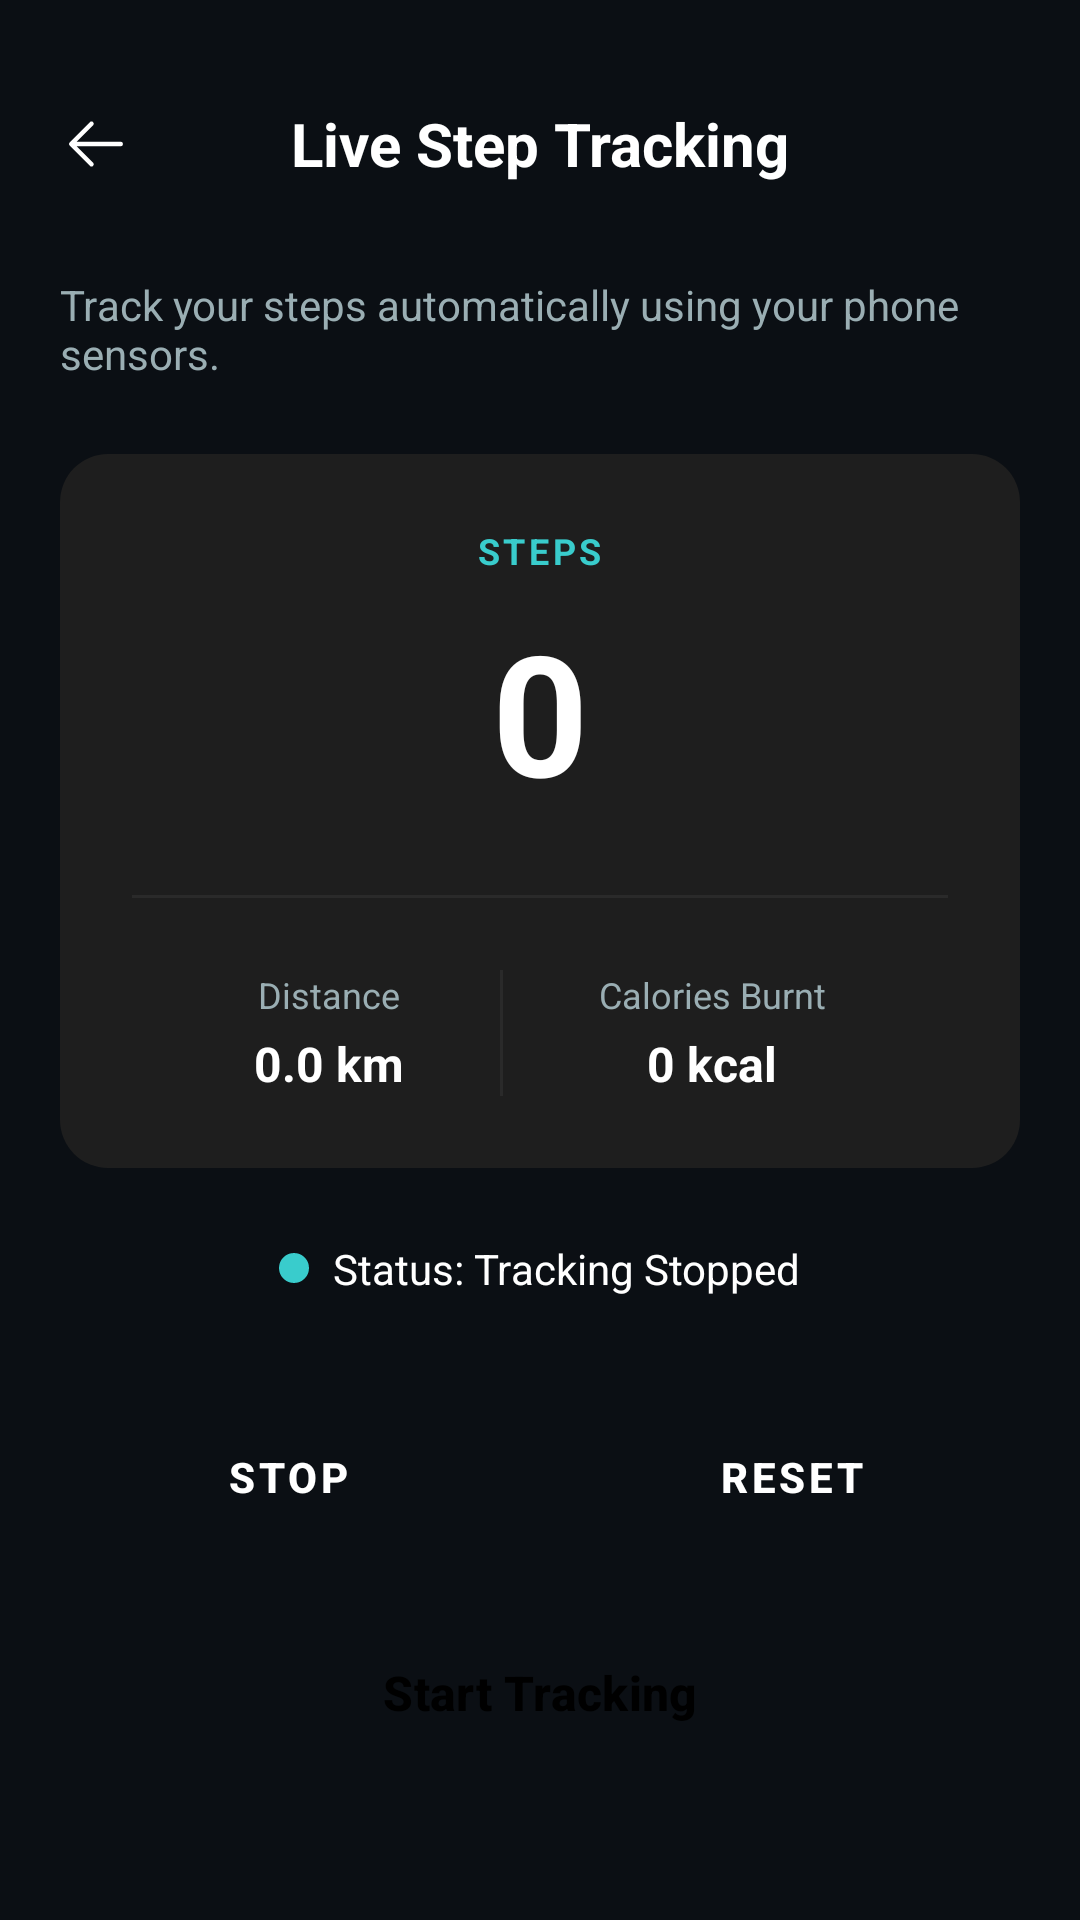

Here is an Android app screen rendered from its layout file. Give the layout XML and the strings, colors and styles it references.
<!-- AndroidManifest.xml: application theme Theme.TrackFit -->
<!-- res/layout/activity_live_step_tracking.xml -->
<?xml version="1.0" encoding="utf-8"?>
<LinearLayout
    xmlns:android="http://schemas.android.com/apk/res/android"
    xmlns:app="http://schemas.android.com/apk/res-auto"
    android:layout_width="match_parent"
    android:layout_height="match_parent"
    android:background="#0B0F14"
    android:orientation="vertical"
    android:padding="20dp">

    
    <RelativeLayout
        android:layout_width="match_parent"
        android:layout_height="56dp"
        android:layout_marginBottom="16dp">

        <ImageButton
            android:id="@+id/btnBack"
            android:layout_width="24dp"
            android:layout_height="24dp"
            android:layout_centerVertical="true"
            android:layout_alignParentStart="true"
            android:src="@drawable/ic_arrow_back"
            android:background="?attr/selectableItemBackgroundBorderless"
            app:tint="#FFFFFF"
            android:contentDescription="Back" />

        <TextView
            android:layout_width="wrap_content"
            android:layout_height="wrap_content"
            android:layout_centerInParent="true"
            android:text="Live Step Tracking"
            android:textColor="#FFFFFF"
            android:textSize="20sp"
            android:textStyle="bold" />
    </RelativeLayout>

    <TextView
        android:layout_width="match_parent"
        android:layout_height="wrap_content"
        android:text="Track your steps automatically using your phone sensors."
        android:textColor="#9AAEB3"
        android:textSize="14sp"
        android:layout_marginBottom="24dp" />

    
    <LinearLayout
        android:layout_width="match_parent"
        android:layout_height="wrap_content"
        android:background="@drawable/bg_card_dark"
        android:orientation="vertical"
        android:padding="24dp"
        android:layout_marginBottom="24dp"
        android:gravity="center_horizontal">

        <TextView
            android:layout_width="wrap_content"
            android:layout_height="wrap_content"
            android:text="STEPS"
            android:textColor="#39cccc"
            android:textSize="12sp"
            android:textStyle="bold"
            android:letterSpacing="0.1"
            android:layout_marginBottom="8dp" />

        <TextView
            android:id="@+id/tvSteps"
            android:layout_width="wrap_content"
            android:layout_height="wrap_content"
            android:text="0"
            android:textColor="#FFFFFF"
            android:textSize="56sp"
            android:textStyle="bold"
            android:layout_marginBottom="24dp" />

        <View
            android:layout_width="match_parent"
            android:layout_height="1dp"
            android:background="#2A2A2A"
            android:layout_marginBottom="24dp" />

        <LinearLayout
            android:layout_width="wrap_content"
            android:layout_height="wrap_content"
            android:orientation="horizontal">

            
            <LinearLayout
                android:layout_width="wrap_content"
                android:layout_height="wrap_content"
                android:orientation="vertical"
                android:gravity="center_horizontal"
                android:layout_marginEnd="32dp">
                
                <TextView
                    android:layout_width="wrap_content"
                    android:layout_height="wrap_content"
                    android:text="Distance"
                    android:textColor="#9AAEB3"
                    android:textSize="12sp"
                    android:layout_marginBottom="4dp" />
                
                <TextView
                    android:id="@+id/tvDistance"
                    android:layout_width="wrap_content"
                    android:layout_height="wrap_content"
                    android:text="0.0 km"
                    android:textColor="#FFFFFF"
                    android:textSize="16sp"
                    android:textStyle="bold" />
            </LinearLayout>

            <View
                android:layout_width="1dp"
                android:layout_height="match_parent"
                android:background="#2A2A2A"
                android:layout_marginEnd="32dp" />

            
            <LinearLayout
                android:layout_width="wrap_content"
                android:layout_height="wrap_content"
                android:orientation="vertical"
                android:gravity="center_horizontal">
                
                <TextView
                    android:layout_width="wrap_content"
                    android:layout_height="wrap_content"
                    android:text="Calories Burnt"
                    android:textColor="#9AAEB3"
                    android:textSize="12sp"
                    android:layout_marginBottom="4dp" />
                
                <TextView
                    android:id="@+id/tvCalories"
                    android:layout_width="wrap_content"
                    android:layout_height="wrap_content"
                    android:text="0 kcal"
                    android:textColor="#FFFFFF"
                    android:textSize="16sp"
                    android:textStyle="bold" />
            </LinearLayout>
        </LinearLayout>
    </LinearLayout>

    
    <LinearLayout
        android:layout_width="wrap_content"
        android:layout_height="wrap_content"
        android:orientation="horizontal"
        android:gravity="center_vertical"
        android:layout_gravity="center_horizontal"
        android:layout_marginBottom="32dp">

        <View
            android:id="@+id/statusIndicator"
            android:layout_width="10dp"
            android:layout_height="10dp"
            android:background="@drawable/bg_circle_cyan"
            android:layout_marginEnd="8dp" />

        <TextView
            android:id="@+id/tvStatus"
            android:layout_width="wrap_content"
            android:layout_height="wrap_content"
            android:text="Status: Tracking Stopped"
            android:textColor="#FFFFFF"
            android:textSize="14sp" />
    </LinearLayout>

    
    <LinearLayout
        android:layout_width="match_parent"
        android:layout_height="wrap_content"
        android:orientation="horizontal"
        android:layout_marginBottom="16dp">

        <Button
            android:id="@+id/btnStopTracking"
            android:layout_width="0dp"
            android:layout_weight="1"
            android:layout_height="56dp"
            android:text="Stop"
            android:textColor="#FFFFFF"
            android:textSize="14sp"
            android:textStyle="bold"
            android:backgroundTint="#0B0F14"
            app:strokeColor="#2A2A2A"
            app:strokeWidth="1dp"
            style="@style/Widget.MaterialComponents.Button.OutlinedButton"
            android:layout_marginEnd="8dp" />

        <Button
            android:id="@+id/btnResetTracking"
            android:layout_width="0dp"
            android:layout_weight="1"
            android:layout_height="56dp"
            android:text="Reset"
            android:textColor="#FFFFFF"
            android:textSize="14sp"
            android:textStyle="bold"
            android:backgroundTint="#0B0F14"
            app:strokeColor="#2A2A2A"
            app:strokeWidth="1dp"
            style="@style/Widget.MaterialComponents.Button.OutlinedButton"
            android:layout_marginStart="8dp" />
    </LinearLayout>

    <Button
        android:id="@+id/btnStartTracking"
        android:layout_width="match_parent"
        android:layout_height="56dp"
        android:text="Start Tracking"
        android:textColor="#000000"
        android:textSize="16sp"
        android:textStyle="bold"
        android:backgroundTint="#39cccc"
        android:layout_marginBottom="16dp" />

    <Button
        android:id="@+id/btnSaveSession"
        android:layout_width="match_parent"
        android:layout_height="56dp"
        android:text="Save Session"
        android:textColor="#000000"
        android:textSize="16sp"
        android:textStyle="bold"
        android:backgroundTint="#39cccc"
        android:visibility="gone" />

</LinearLayout>
<!-- resources referenced by this layout -->
<resources>
  <!-- drawable bg_card_dark (drawable) -->
  <?xml version="1.0" encoding="utf-8"?>
  <shape xmlns:android="http://schemas.android.com/apk/res/android"
      android:shape="rectangle">
      <solid android:color="#1E1E1E" />
      <corners android:radius="16dp" />
  </shape>
  <!-- drawable bg_circle_cyan (drawable) -->
  <?xml version="1.0" encoding="utf-8"?>
  <shape xmlns:android="http://schemas.android.com/apk/res/android"
      android:shape="oval">
      <solid android:color="#39cccc"/>
  </shape>
  <!-- drawable ic_arrow_back (drawable) -->
  <vector xmlns:android="http://schemas.android.com/apk/res/android"
      android:width="24dp"
      android:height="24dp"
      android:viewportWidth="256"
      android:viewportHeight="256">
    <path
        android:fillColor="#FFFFFFFF"
        android:pathData="M224,128a8,8,0,0,1-8,8H59.31l58.35,58.34a8,8,0,0,1-11.32,11.32l-72-72a8,8,0,0,1,0-11.32l72-72a8,8,0,0,1,11.32,11.32L59.31,120H216A8,8,0,0,1,224,128Z" />
  </vector>
  <style name="Theme.TrackFit" parent="Base.Theme.TrackFit" />
  <style name="Base.Theme.TrackFit" parent="Theme.Material3.DayNight.NoActionBar">
          
          <item name="colorPrimary">#39cccc</item>
          <item name="colorSecondary">#39cccc</item>
          <item name="colorTertiary">#39cccc</item>
          <item name="buttonStyle">@style/CustomButtonStyle</item>
      </style>
  <style name="CustomButtonStyle" parent="Widget.Material3.Button">
          <item name="android:textColor">@color/button_text_color</item>
          <item name="backgroundTint">@null</item>
      </style>
  <color name="button_text_color">#FFFFFF</color>
</resources>
